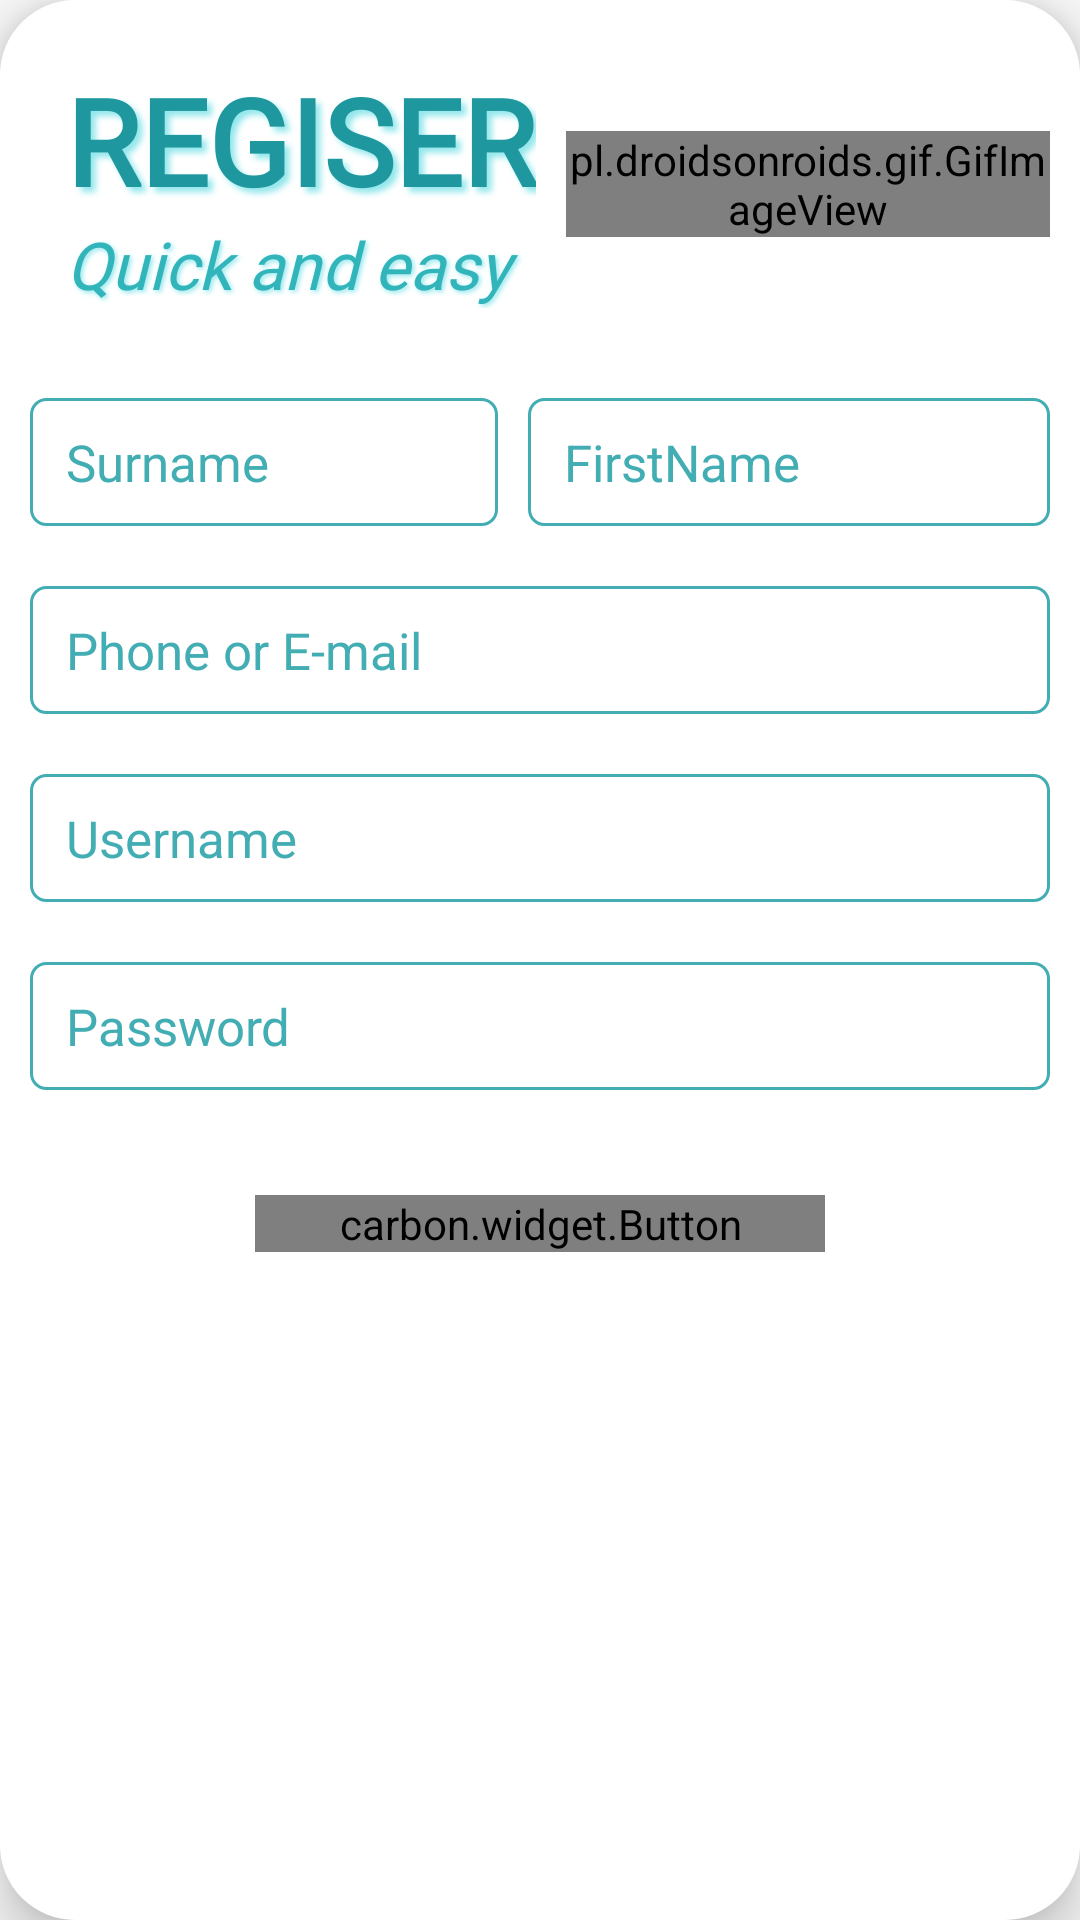

Produce the Android XML layout that renders to this screen, including the resource entries it uses.
<!-- AndroidManifest.xml: application theme Theme.Ph26495_mob2022_ass -->
<!-- res/layout/layout_register.xml -->
<?xml version="1.0" encoding="utf-8"?>
<LinearLayout xmlns:android="http://schemas.android.com/apk/res/android"
    xmlns:app="http://schemas.android.com/apk/res-auto"
    android:orientation="vertical"
    android:layout_width="300dp"
    android:layout_height="wrap_content"
    android:paddingHorizontal="10dp"
    android:paddingVertical="20dp"
    android:background="@drawable/login_custom_border"
    android:layout_gravity="center"
    android:elevation="10dp"
    >
    <LinearLayout
        android:layout_width="match_parent"
        android:layout_height="wrap_content"
        android:orientation="horizontal">
        <LinearLayout
            android:layout_width="wrap_content"
            android:layout_height="wrap_content"
            android:orientation="vertical">
            <TextView
                android:id="@+id/tv_title"
                android:layout_width="match_parent"
                android:layout_height="wrap_content"
                android:fontFamily="@font/belgrano"
                android:paddingLeft="12dp"
                android:text="REGISER"
                android:textColor="#1E989E"
                android:shadowColor="#92E7EC"
                android:shadowDx="5"
                android:shadowDy="5"
                android:shadowRadius="5"
                android:textSize="40dp"
                android:textStyle="bold"/>
            <TextView
                android:id="@+id/tv_content"
                android:layout_width="match_parent"
                android:layout_height="wrap_content"
                android:fontFamily="@font/akaya_telivigala"
                android:text="@string/contentTitle"
                android:paddingLeft="@dimen/paddingTitle"
                android:textColor="#31B4BA"
                android:shadowColor="#92E7EC"
                android:shadowDx="2"
                android:shadowDy="2"
                android:shadowRadius="4"
                android:textSize="@dimen/textSizeContent"
                android:textStyle="italic"/>
        </LinearLayout>
        <pl.droidsonroids.gif.GifImageView
            android:id="@+id/img_lineAnimate"
            android:layout_width="wrap_content"
            android:layout_height="wrap_content"
            android:src="@drawable/lineanimate"
            android:layout_gravity="center"
            android:layout_marginLeft="10dp"/>
    </LinearLayout>


    <LinearLayout
        android:layout_width="match_parent"
        android:layout_height="wrap_content"
        android:orientation="horizontal"
        android:paddingTop="@dimen/paddingActivity"
        android:layout_marginTop="@dimen/marginBox"
        >
        <EditText
            android:id="@+id/ed_surname"
            android:layout_width="0dp"
            android:layout_height="wrap_content"
            android:layout_weight="0.45"
            android:hint="@string/hintSurname"
            android:textSize="@dimen/textSizeEditText"
            android:layout_marginRight="@dimen/marginEditText"
            android:inputType="text"
            android:textColor="@color/black"
            android:textColorHint="#42ADB3"
            android:background="@drawable/custom_login_edit_text"
            android:paddingLeft="@dimen/paddingLeftEditText"
            android:paddingTop="@dimen/paddingEditText"
            android:paddingBottom="@dimen/paddingEditText"
            android:paddingRight="@dimen/paddingEditText"

            />
        <EditText
            android:id="@+id/ed_firstName"
            android:layout_width="0dp"
            android:layout_height="wrap_content"
            android:layout_weight="0.5"
            android:hint="@string/hintName"
            android:textColorHint="#42ADB3"
            android:textSize="@dimen/textSizeEditText"
            android:textColor="@color/black"
            android:inputType="text"
            android:background="@drawable/custom_login_edit_text"
            android:paddingLeft="@dimen/paddingLeftEditText"
            android:paddingTop="@dimen/paddingEditText"
            android:paddingBottom="@dimen/paddingEditText"
            android:paddingRight="@dimen/paddingEditText"

            />
    </LinearLayout>

    <LinearLayout
        android:layout_width="match_parent"
        android:layout_height="wrap_content"
        android:orientation="vertical"
        android:paddingBottom="@dimen/paddingActivity"
        >
        <EditText
            android:id="@+id/ed_phone_email"
            android:layout_width="match_parent"
            android:layout_height="wrap_content"
            android:layout_weight="1"
            android:hint="@string/hintPhoneOrEmail"
            android:textColorHint="#42ADB3"
            android:textColor="@color/black"
            android:textSize="@dimen/textSizeEditText"
            android:background="@drawable/custom_login_edit_text"
            android:layout_marginTop="@dimen/marginTopEdText"
            android:paddingLeft="@dimen/paddingLeftEditText"
            android:paddingTop="@dimen/paddingEditText"
            android:paddingBottom="@dimen/paddingEditText"
            android:paddingRight="@dimen/paddingEditText"

            />
        <EditText
            android:id="@+id/ed_userName"
            android:layout_width="match_parent"
            android:layout_height="wrap_content"
            android:layout_weight="1"
            android:hint="Username"
            android:textColorHint="#42ADB3"
            android:textColor="@color/black"
            android:textSize="@dimen/textSizeEditText"
            android:background="@drawable/custom_login_edit_text"
            android:layout_marginTop="@dimen/marginTopEdText"
            android:paddingLeft="@dimen/paddingLeftEditText"
            android:paddingTop="@dimen/paddingEditText"
            android:paddingBottom="@dimen/paddingEditText"
            android:paddingRight="@dimen/paddingEditText"

            />
        <EditText
            android:id="@+id/ed_pass"
            android:layout_width="match_parent"
            android:layout_height="wrap_content"
            android:layout_weight="1"
            android:hint="@string/hintPass"
            android:textColorHint="#42ADB3"
            android:textSize="@dimen/textSizeEditText"
            android:textColor="@color/black"
            android:inputType="textPassword"
            android:layout_marginTop="@dimen/marginTopEdText"
            android:background="@drawable/custom_login_edit_text"
            android:paddingLeft="@dimen/paddingLeftEditText"
            android:paddingTop="@dimen/paddingEditText"
            android:paddingBottom="@dimen/paddingEditText"
            android:paddingRight="@dimen/paddingEditText"

            />
    </LinearLayout>

    <carbon.widget.Button
        android:id="@+id/btn_register"
        android:layout_width="@dimen/widthButton"
        android:layout_height="wrap_content"
        android:layout_gravity="center"
        android:background="@drawable/custom_button_login"
        android:layout_marginTop="@dimen/marginTopButton"
        android:textAllCaps="false"
        android:textColor="@color/white"

        android:textStyle="bold"
        android:textSize="@dimen/textSizeButton"
        android:layout_marginBottom="20dp"

        app:carbon_cornerRadius="20dp"
        app:carbon_elevation="10dp"
        app:carbon_elevationShadowColor="#EC4B80"
        app:carbon_font="@font/acme"
        app:carbon_fontFamily="@font/acme"
        app:carbon_htmlText="@string/textButton"
        />


</LinearLayout>
<!-- resources referenced by this layout -->
<resources>
  <color name="black">#FF000000</color>
  <color name="white">#FFFFFFFF</color>
  <dimen name="marginBox">20dp</dimen>
  <dimen name="marginEditText">10dp</dimen>
  <dimen name="marginTopButton">25dp</dimen>
  <dimen name="marginTopEdText">20dp</dimen>
  <dimen name="paddingActivity">10dp</dimen>
  <dimen name="paddingEditText">10dp</dimen>
  <dimen name="paddingLeftEditText">12dp</dimen>
  <dimen name="paddingTitle">12dp</dimen>
  <dimen name="textSizeButton">22dp</dimen>
  <dimen name="textSizeContent">22dp</dimen>
  <dimen name="textSizeEditText">17dp</dimen>
  <dimen name="widthButton">190dp</dimen>
  <!-- drawable custom_button_login (drawable) -->
  <?xml version="1.0" encoding="utf-8"?>
  <selector xmlns:android="http://schemas.android.com/apk/res/android">
  
      <item android:bottom="1.7dp" android:right="1.5dp" android:left="0.9dp" android:top="0.5dp">
          <shape android:shape="rectangle">
              <gradient
                  android:startColor="#147378"
                  android:endColor="#E629AAAF"
                  android:angle="90"/>
              <corners android:radius="10dp"/>
          </shape>
      </item>
  </selector>
  <!-- drawable custom_login_edit_text (drawable) -->
  <?xml version="1.0" encoding="utf-8"?>
  <selector xmlns:android="http://schemas.android.com/apk/res/android">
      <item >
          <shape android:shape="rectangle">
              <corners android:radius="5dp"/>
              <solid android:color="@color/white"/>
              <stroke android:width="1dp" android:color="#42ADB3"/>
          </shape>
      </item>
  </selector>
  <!-- drawable login_custom_border (drawable) -->
  <?xml version="1.0" encoding="utf-8"?>
  <shape xmlns:android="http://schemas.android.com/apk/res/android">
          <corners android:radius="25dp"/>
          <solid android:color="#FFFFFF"/>
  </shape>
  <string name="contentTitle">Quick and easy</string>
  <string name="hintName">FirstName</string>
  <string name="hintPass">Password</string>
  <string name="hintPhoneOrEmail">Phone or E-mail</string>
  <string name="hintSurname">Surname</string>
  <string name="textButton">Regiser</string>
  <style name="Theme.Ph26495_mob2022_ass" parent="Theme.Design.Light.NoActionBar">
          
          <item name="colorPrimary">#454343</item>
          <item name="colorPrimaryVariant">#353232</item>
          <item name="colorOnPrimary">@color/white</item>
          
          <item name="colorSecondary">#F67F7F</item>
          <item name="colorSecondaryVariant">#ccc</item>
          <item name="colorOnSecondary">#F38B8B</item>
          
          <item name="android:statusBarColor" tools:targetApi="l">?attr/colorPrimaryVariant</item>
          
      </style>
</resources>
